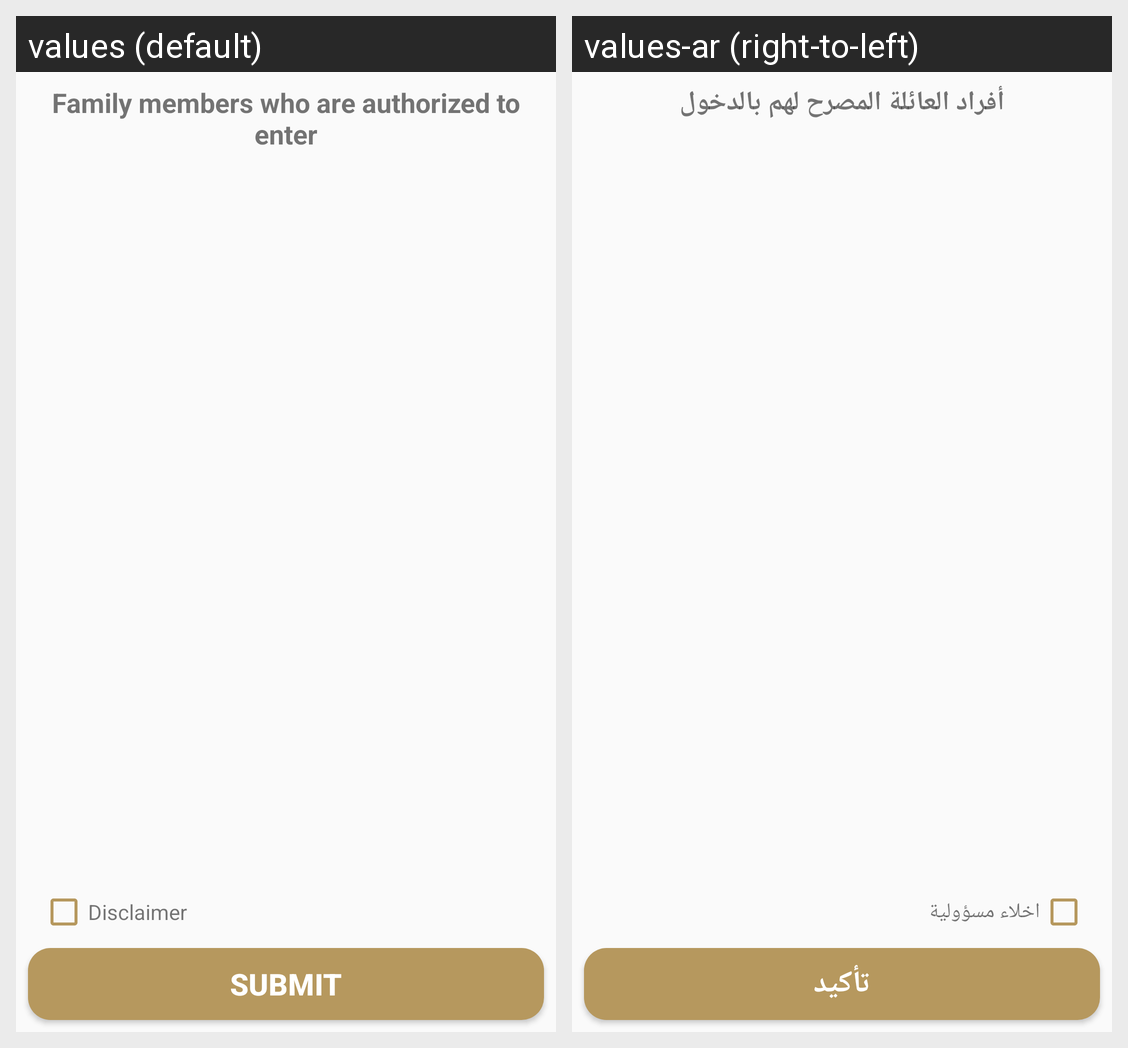

This grid shows one Android layout under two languages. Give, for every string resource on the screen, its name, the default text and each shown locale's text.
Android screen res/layout/fragment_gym_list_family.xml rendered under 2 locales, left to right: values (default), values-ar (right-to-left). Device: Nexus 5 (rendered at 1080×1920; each locale shown at half size, 540×960, under a caption strip naming it); theme AppTheme.NoActionBar.
Strings drawn on this screen, with the default value and each locale's value (text and hints the layout hard-codes, and strings that could not be matched under every locale, appear in the picture but are not listed):

family_title
  values: Family members who are authorized to enter
  values-ar: أفراد العائلة المصرح لهم بالدخول

ch_txt
  values: Disclaimer
  values-ar: اخلاء مسؤولية

Maintenance_bu_submit
  values: Submit
  values-ar: تأكيد
